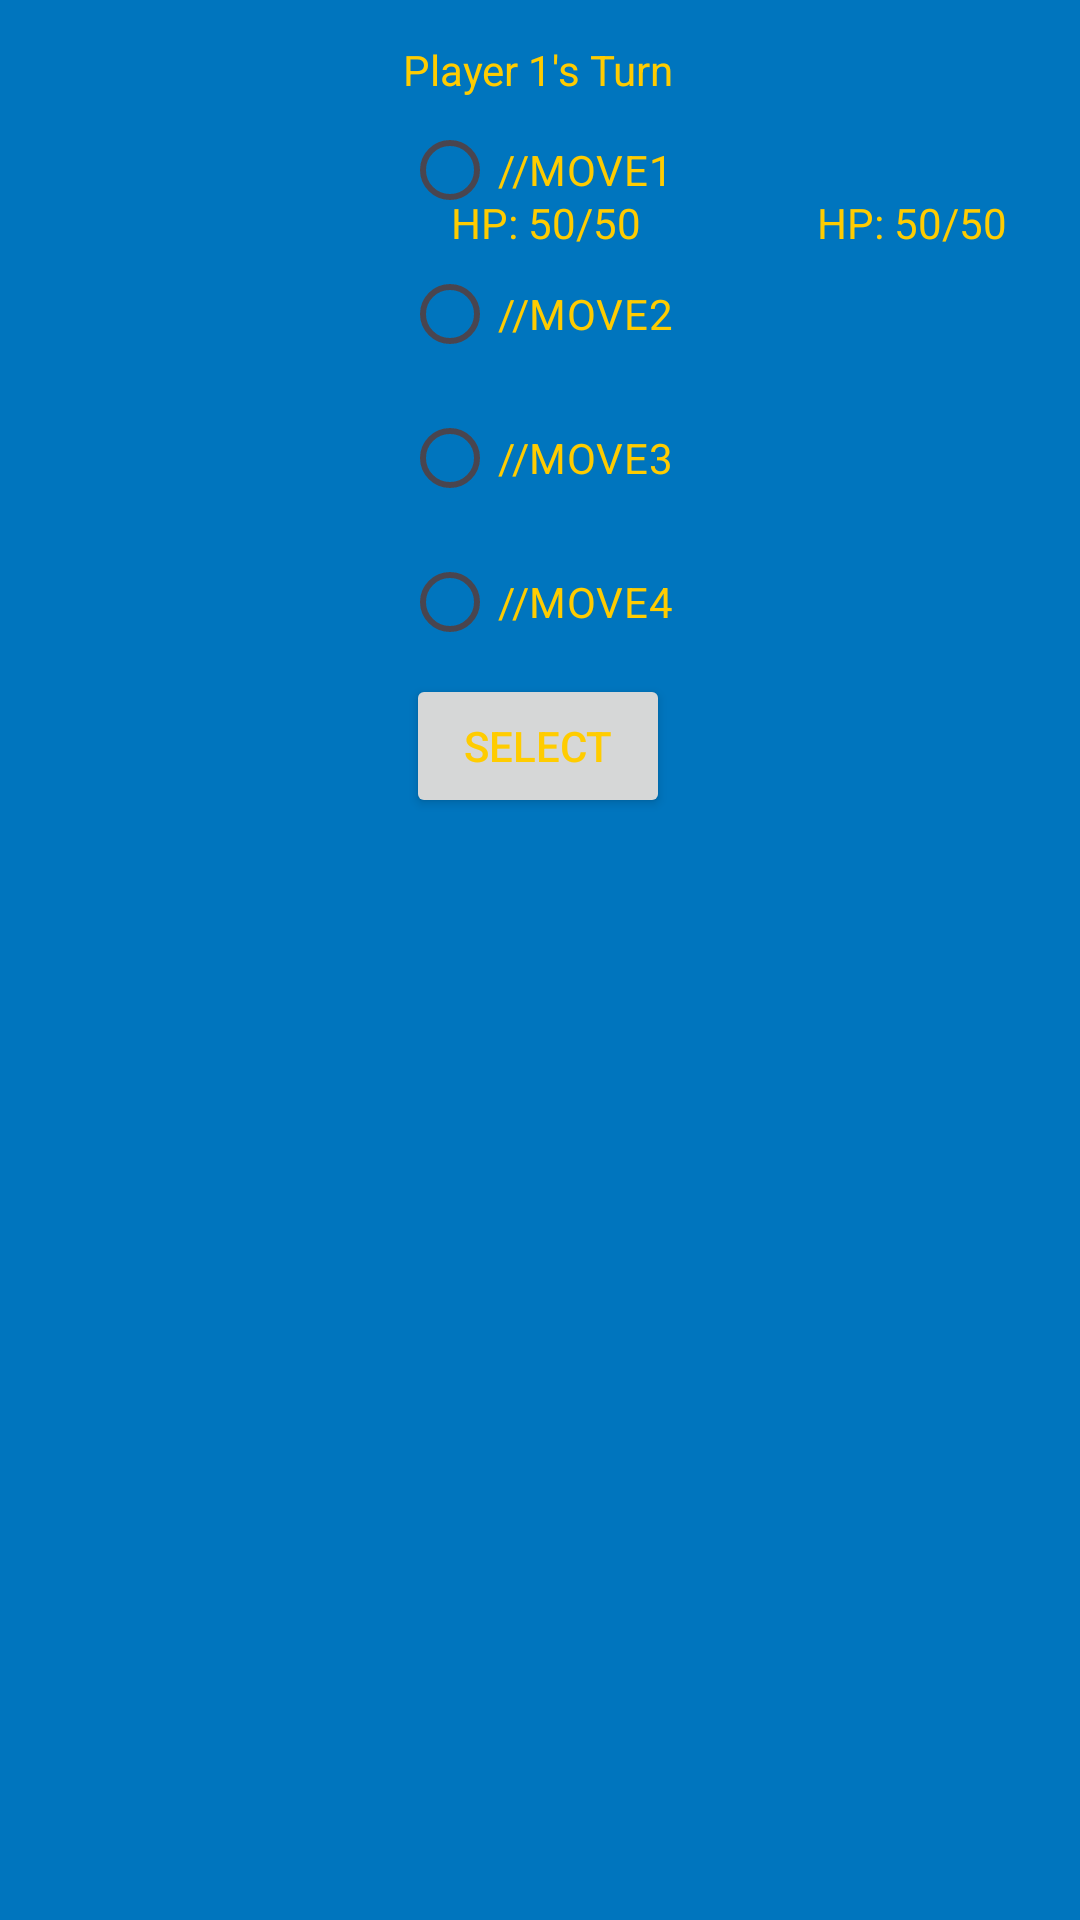

Android layout source for this screen:
<!-- AndroidManifest.xml: application theme Theme.PokemonBattleSim -->
<!-- res/layout/activity_battle.xml -->
<?xml version="1.0" encoding="utf-8"?>
<androidx.constraintlayout.widget.ConstraintLayout xmlns:android="http://schemas.android.com/apk/res/android"
    xmlns:app="http://schemas.android.com/apk/res-auto"
    xmlns:tools="http://schemas.android.com/tools"
    android:id="@+id/Battle"
    android:layout_width="match_parent"
    android:layout_height="match_parent"
    tools:context=".Battle"
    android:background="@color/Blue">
    <TextView
        android:id="@+id/TurnAndPlayerText"
        android:layout_width="wrap_content"
        android:layout_height="wrap_content"
        android:text="Player 1's Turn"
        android:textColor="@color/yellow"
        app:layout_constraintBottom_toBottomOf="parent"
        app:layout_constraintEnd_toEndOf="parent"
        app:layout_constraintHorizontal_bias="0.498"
        app:layout_constraintStart_toStartOf="parent"
        app:layout_constraintTop_toTopOf="parent"
        app:layout_constraintVertical_bias="0.022">
    </TextView>

    <ImageView
        android:id="@+id/pokemon1"
        android:layout_width="wrap_content"
        android:layout_height="wrap_content"
        android:layout_marginRight="8dp"
        android:adjustViewBounds="true"
        android:maxWidth="150dp"
        android:maxHeight="150dp"
        android:src="@drawable/missingno"
        app:layout_constraintRight_toLeftOf="@id/TurnAndPlayerText"
        app:layout_constraintTop_toBottomOf="@id/TurnAndPlayerText">

    </ImageView>

    <ImageView
        android:id="@+id/pokemon2"
        android:layout_width="wrap_content"
        android:layout_height="wrap_content"
        android:layout_marginLeft="12dp"
        android:adjustViewBounds="true"
        android:maxWidth="150dp"
        android:maxHeight="150dp"
        android:src="@drawable/missingno"
        app:layout_constraintLeft_toRightOf="@id/TurnAndPlayerText"
        app:layout_constraintTop_toBottomOf="@id/TurnAndPlayerText">

    </ImageView>

    <TextView
        android:id="@+id/pokemon1health"
        android:layout_width="wrap_content"
        android:layout_height="wrap_content"
        android:layout_marginLeft="24dp"
        android:layout_marginTop="32dp"
        android:text="HP: 50/50"
        android:textColor="@color/yellow"
        app:layout_constraintLeft_toLeftOf="@id/pokemon1"
        app:layout_constraintTop_toBottomOf="@id/pokemon1">

    </TextView>

    <TextView
        android:id="@+id/pokemon2health"
        android:layout_width="wrap_content"
        android:layout_height="wrap_content"
        android:layout_marginLeft="36dp"
        android:layout_marginTop="32dp"
        android:text="HP: 50/50"
        android:textColor="@color/yellow"
        app:layout_constraintLeft_toLeftOf="@id/pokemon2"
        app:layout_constraintTop_toBottomOf="@id/pokemon1">

    </TextView>

    <RadioGroup
        android:layout_width="wrap_content"
        android:layout_height="wrap_content"
        android:id="@+id/MoveRadioGroup"
        app:layout_constraintRight_toRightOf="@id/TurnAndPlayerText"
        app:layout_constraintLeft_toLeftOf="@id/TurnAndPlayerText"
        app:layout_constraintTop_toBottomOf="@id/TurnAndPlayerText"
        >
        <RadioButton
            android:layout_width="wrap_content"
            android:layout_height="wrap_content"
            android:id="@+id/move1button"
            android:text="//MOVE1"
            android:textColor="@color/yellow">
        </RadioButton>
        <RadioButton
            android:layout_width="wrap_content"
            android:layout_height="wrap_content"
            android:id="@+id/move2button"
            android:text="//MOVE2"
            android:textColor="@color/yellow">
        </RadioButton>
        <RadioButton
            android:layout_width="wrap_content"
            android:layout_height="wrap_content"
            android:id="@+id/move3button"
            android:text="//MOVE3"
            android:textColor="@color/yellow">
        </RadioButton>
        <RadioButton
            android:layout_width="wrap_content"
            android:layout_height="wrap_content"
            android:id="@+id/move4button"
            android:text="//MOVE4"
            android:textColor="@color/yellow">
        </RadioButton>
    </RadioGroup>
    <Button
        android:layout_width="wrap_content"
        android:layout_height="wrap_content"
        android:id="@+id/SelectMoveButton"
        app:layout_constraintRight_toRightOf="@id/MoveRadioGroup"
        app:layout_constraintLeft_toLeftOf="@id/MoveRadioGroup"
        app:layout_constraintTop_toBottomOf="@id/MoveRadioGroup"
        android:text="SELECT"
        android:textColor="@color/yellow">
    </Button>
    <Button
        android:layout_width="wrap_content"
        android:layout_height="wrap_content"
        android:id="@+id/rematchButton"
        android:text="REMATCH"
        android:textColor="@color/yellow"
        app:layout_constraintRight_toRightOf="@id/SelectMoveButton"
        app:layout_constraintLeft_toLeftOf="@id/SelectMoveButton"
        app:layout_constraintTop_toBottomOf="@id/SelectMoveButton"
        android:visibility="invisible"
        >
    </Button>
    <Button
        android:layout_width="wrap_content"
        android:layout_height="wrap_content"
        android:id="@+id/ReturnToTitleButtion"
        android:text="RETURN TO TITLE"
        android:textColor="@color/Blue"
        app:layout_constraintRight_toRightOf="@id/rematchButton"
        app:layout_constraintLeft_toLeftOf="@id/rematchButton"
        app:layout_constraintTop_toBottomOf="@id/rematchButton"
        android:visibility="invisible"
        >
    </Button>
</androidx.constraintlayout.widget.ConstraintLayout>
<!-- resources referenced by this layout -->
<resources>
  <color name="Blue">#0075BE</color>
  <color name="yellow">#FFCC00</color>
  <style name="Theme.PokemonBattleSim" parent="Base.Theme.PokemonBattleSim" />
  <style name="Base.Theme.PokemonBattleSim" parent="Theme.Material3.DayNight.NoActionBar">
          
          
      </style>
</resources>
